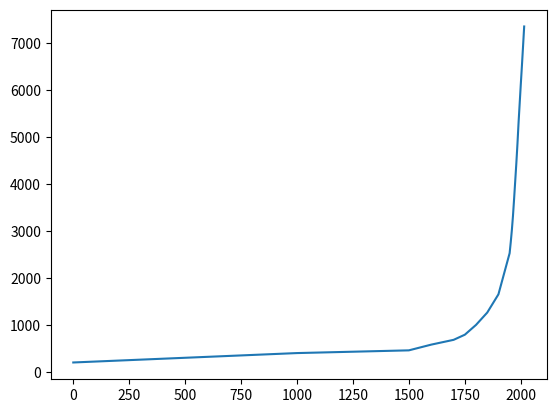

This chart was generated by the following Python code:
#world population 

import matplotlib.pyplot as plt

years = [1, 1000, 1500, 1600, 1700, 1750, 1800, 1850, 1900, 1950,
         1955, 1960, 1965, 1970, 1975, 1980, 1985, 1990, 2000, 
         2005, 2010, 2015]

pops = [200, 400, 458, 580, 682, 791, 1000, 1262, 1650, 2525, 2758, 3018, 3322, 3682,
        4061, 4440, 4853, 5310, 6127, 6520, 6930, 7349]

plt.plot(years, pops)
plt.show()
